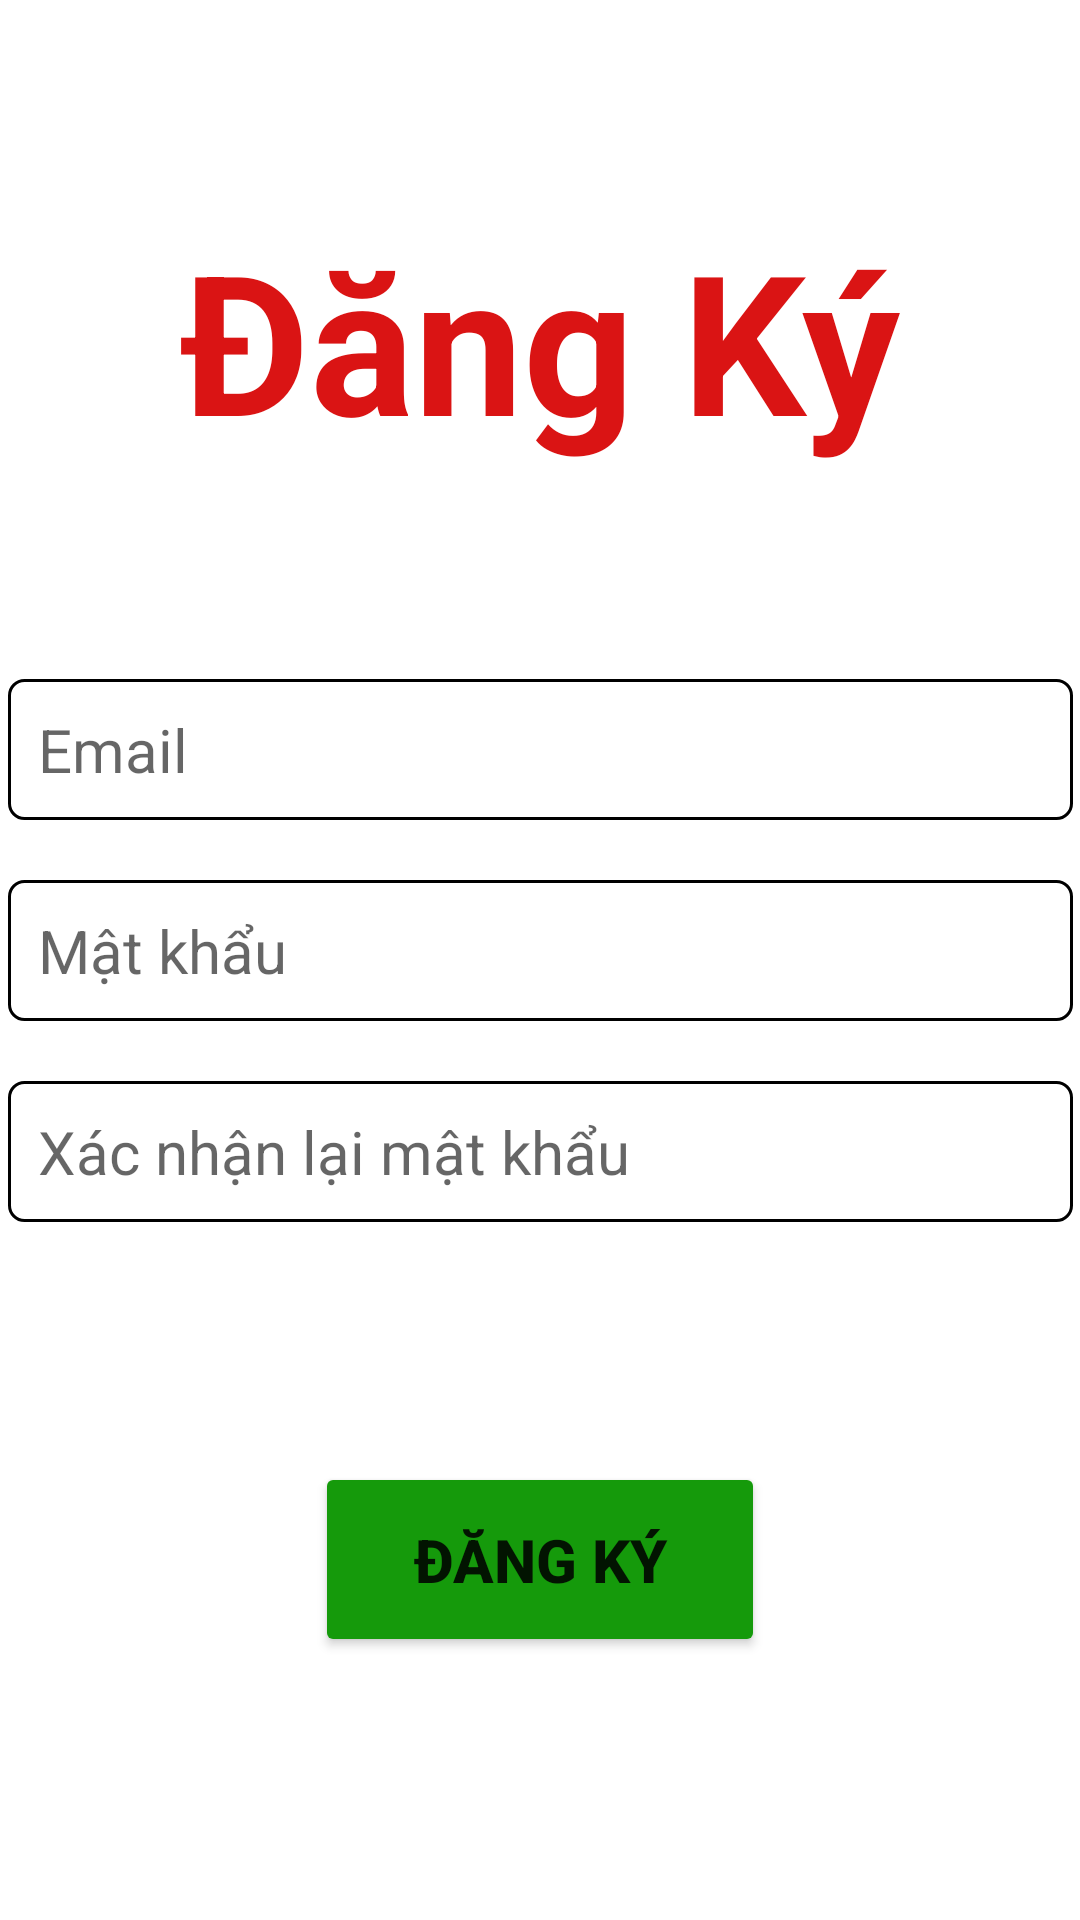

The Android layout XML behind this screen, and the referenced resources:
<!-- AndroidManifest.xml: application theme Theme.QLThuocTay -->
<!-- res/layout/signup.xml -->
<?xml version="1.0" encoding="utf-8"?>
<androidx.constraintlayout.widget.ConstraintLayout xmlns:android="http://schemas.android.com/apk/res/android"
    xmlns:app="http://schemas.android.com/apk/res-auto"
    android:layout_width="match_parent"
    android:layout_height="match_parent">

    <TextView
        android:id="@+id/tv_signUp"
        android:layout_width="wrap_content"
        android:layout_height="wrap_content"
        android:layout_marginTop="70dp"
        android:text="Đăng Ký"
        android:textColor="#DA1414"
        android:textSize="65dp"
        android:textStyle="bold"
        app:layout_constraintLeft_toLeftOf="parent"
        app:layout_constraintRight_toRightOf="parent"
        app:layout_constraintTop_toTopOf="parent" />

    <EditText
        android:id="@+id/edt_email_signUp"
        android:layout_width="wrap_content"
        android:layout_height="wrap_content"
        android:layout_marginLeft="10dp"
        android:layout_marginTop="70dp"
        android:layout_marginRight="10dp"
        android:background="@drawable/border"
        android:ems="15"
        android:hint="Email"
        android:inputType="textEmailAddress"
        android:padding="10dp"
        android:textSize="20dp"
        app:layout_constraintLeft_toLeftOf="parent"
        app:layout_constraintRight_toRightOf="parent"
        app:layout_constraintTop_toBottomOf="@+id/tv_signUp" />

    <EditText
        android:id="@+id/edt_password_signUp"
        android:layout_width="wrap_content"
        android:layout_height="wrap_content"
        android:layout_marginLeft="10dp"
        android:layout_marginTop="20dp"
        android:layout_marginRight="10dp"
        android:background="@drawable/border"
        android:ems="15"
        android:hint="Mật khẩu"
        android:padding="10dp"
        android:textSize="20dp"
        app:layout_constraintLeft_toLeftOf="parent"
        app:layout_constraintRight_toRightOf="parent"
        app:layout_constraintTop_toBottomOf="@+id/edt_email_signUp" />

    <EditText
        android:id="@+id/edt_confirmPassword_signUp"
        android:layout_width="wrap_content"
        android:layout_height="wrap_content"
        android:layout_marginLeft="10dp"
        android:layout_marginTop="20dp"
        android:layout_marginRight="10dp"
        android:background="@drawable/border"
        android:ems="15"
        android:hint="Xác nhận lại mật khẩu"
        android:padding="10dp"
        android:textSize="20dp"
        app:layout_constraintLeft_toLeftOf="parent"
        app:layout_constraintRight_toRightOf="parent"
        app:layout_constraintTop_toBottomOf="@+id/edt_password_signUp" />

    <Button
        android:id="@+id/btn_signUp"
        android:layout_width="150dp"
        android:layout_height="65dp"
        android:layout_marginTop="80dp"
        android:backgroundTint="#159A0B"
        android:text="Đăng Ký"
        android:textSize="20dp"
        android:textStyle="bold"
        app:layout_constraintLeft_toLeftOf="parent"
        app:layout_constraintRight_toRightOf="parent"
        app:layout_constraintTop_toBottomOf="@+id/edt_confirmPassword_signUp" />

    <androidx.constraintlayout.widget.Guideline
        android:id="@+id/guideline2"
        android:layout_width="wrap_content"
        android:layout_height="wrap_content"
        android:orientation="vertical"
        app:layout_constraintGuide_begin="20dp" />

    <androidx.constraintlayout.widget.Guideline
        android:id="@+id/guideline3"
        android:layout_width="wrap_content"
        android:layout_height="wrap_content"
        android:orientation="horizontal"
        app:layout_constraintGuide_begin="20dp" />

    <androidx.constraintlayout.widget.Guideline
        android:id="@+id/guideline4"
        android:layout_width="wrap_content"
        android:layout_height="wrap_content"
        android:orientation="vertical"
        app:layout_constraintGuide_begin="20dp" />

</androidx.constraintlayout.widget.ConstraintLayout>
<!-- resources referenced by this layout -->
<resources>
  <!-- drawable border (drawable) -->
  <?xml version="1.0" encoding="utf-8"?>
  <shape xmlns:android="http://schemas.android.com/apk/res/android">
      <stroke
          android:width="1dp"
          android:color="@color/black"></stroke>
  
      
      <padding
          android:bottom="5dp"
          android:left="5dp"
          android:right="5dp"
          android:top="5dp"></padding>
  
      
      <corners
          android:radius="5dp"></corners>
  </shape>
  <style name="Theme.QLThuocTay" parent="Theme.MaterialComponents.DayNight.DarkActionBar">
          
          <item name="colorPrimary">@color/purple_500</item>
          <item name="colorPrimaryVariant">@color/purple_700</item>
          <item name="colorOnPrimary">@color/white</item>
          
          <item name="colorSecondary">@color/teal_200</item>
          <item name="colorSecondaryVariant">@color/teal_700</item>
          <item name="colorOnSecondary">@color/black</item>
          
          <item name="android:statusBarColor" tools:targetApi="l">?attr/colorPrimaryVariant</item>
          
      </style>
  <!-- not gathered from this repository: default colours our renderer supplied (Android Studio template values) -->
  <color name="purple_500">#FF6200EE</color>
  <color name="purple_700">#FF3700B3</color>
  <color name="teal_200">#FF03DAC5</color>
  <color name="teal_700">#FF018786</color>
  <color name="black">#FF000000</color>
  <color name="white">#FFFFFFFF</color>
</resources>
